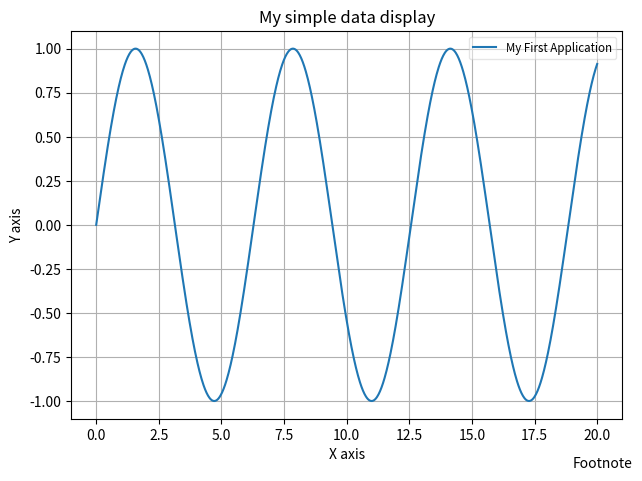

Write the Python code that produced this figure.
import  pandas as pa
import numpy as np
import matplotlib.pyplot as plt
x=np.linspace(0,20,1000)
y=np.sin(x)
plt.plot(x,y,label="My First Application")
plt.title("My simple data display")
plt.xlabel("X axis")
plt.ylabel("Y axis")
plt.grid(True)
plt.figtext(0.995,0.01,'Footnote',ha='right',va='bottom')
plt.legend(loc='best',framealpha=0.5,prop={'size':'small'})
plt.tight_layout(pad=1)
plt.savefig('test.png')
plt.show()